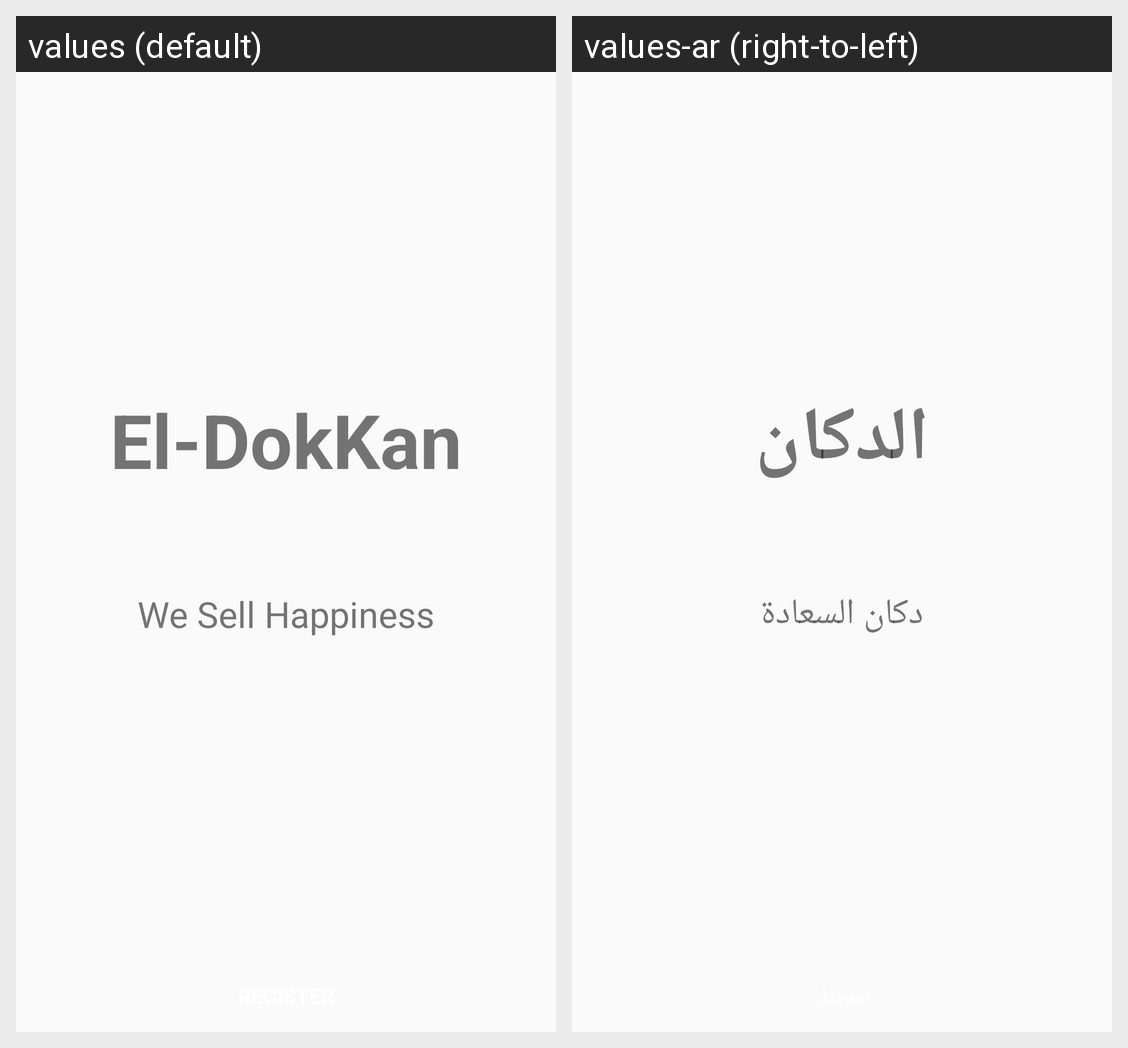

Strings drawn on this Android screen and how each of the app's shown locales translates them:
Android screen res/layout/activity_main.xml rendered under 2 locales, left to right: values (default), values-ar (right-to-left). Device: Nexus 5 (rendered at 1080×1920; each locale shown at half size, 540×960, under a caption strip naming it); theme Theme.Design.Light.NoActionBar.
Strings drawn on this screen, with the default value and each locale's value (text and hints the layout hard-codes, and strings that could not be matched under every locale, appear in the picture but are not listed):

app_name
  values: El-DokKan
  values-ar: الدكان

slogan
  values: We Sell Happiness
  values-ar: دكان السعادة
